Image classification data set "cls" (mengzhuo-k/pcb-inspector on GitHub). Class labels (7): damaged component, excess solder, good solder, misaligned component, missing component, poor solder, solder bridge.

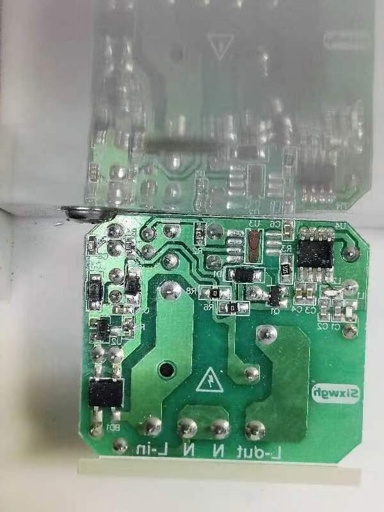
Label: misaligned component

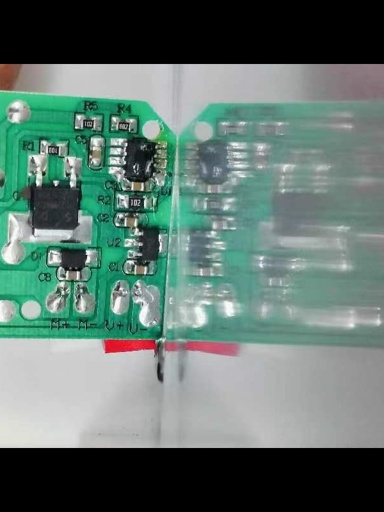
Label: poor solder

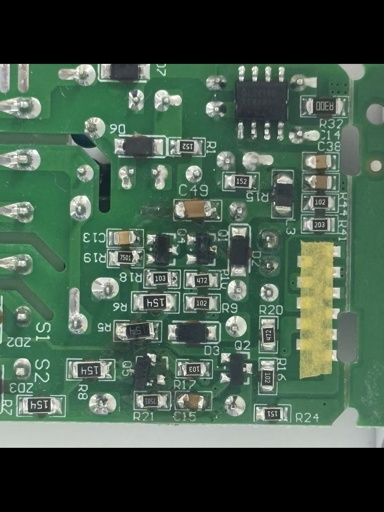
Label: good solder

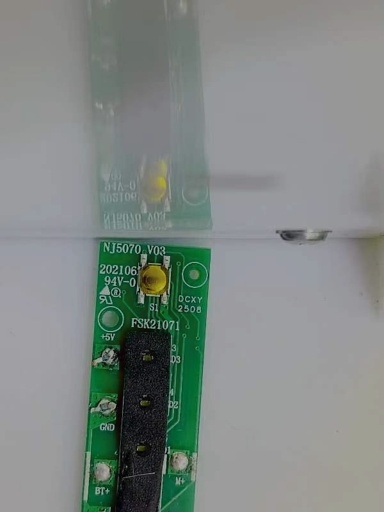
Label: solder bridge

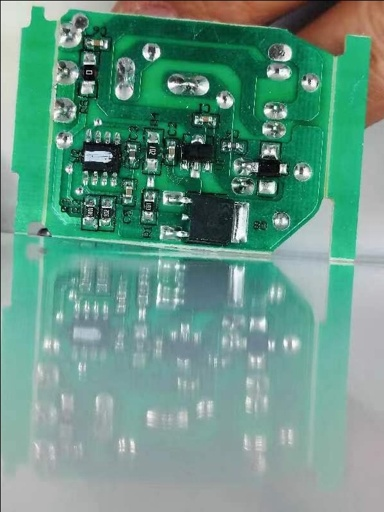
Label: missing component

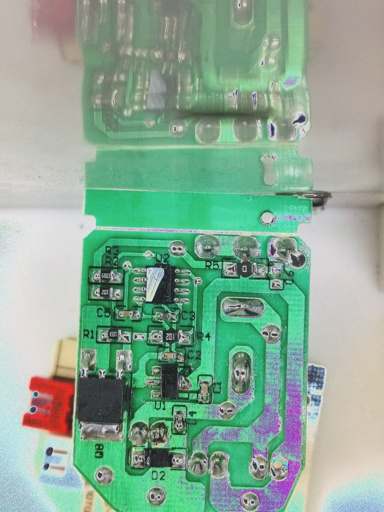
Label: damaged component
